Run: headless pygame with SDL's dummy video driver; simulated clock (each Clock.tick advances the game by its frame time, no real sleeping); random seed 0; keys injected as events and as key.get_pressed() state; mouse plan: one left click at the window centre at the start of phase 2, then a move to the lower-right quarter at the start of phase 3.
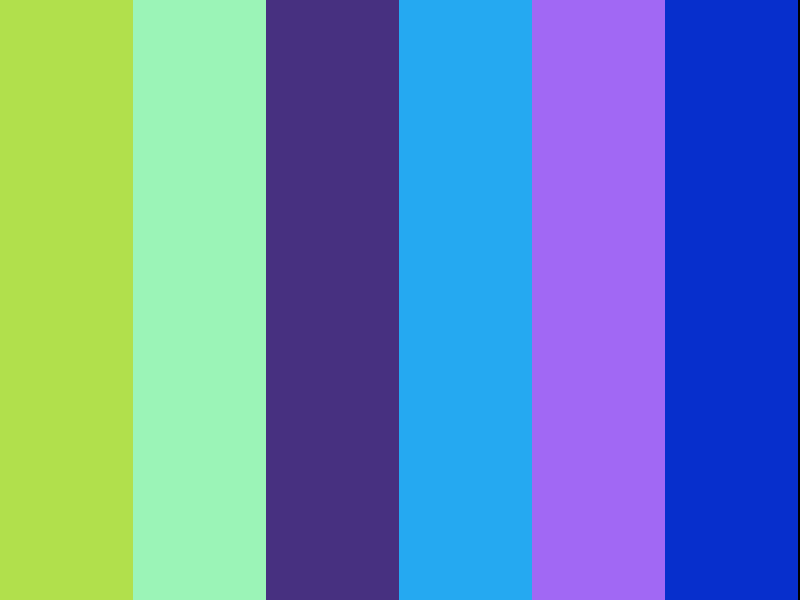
Frame 1 of 4 · flips 1–60 · no input
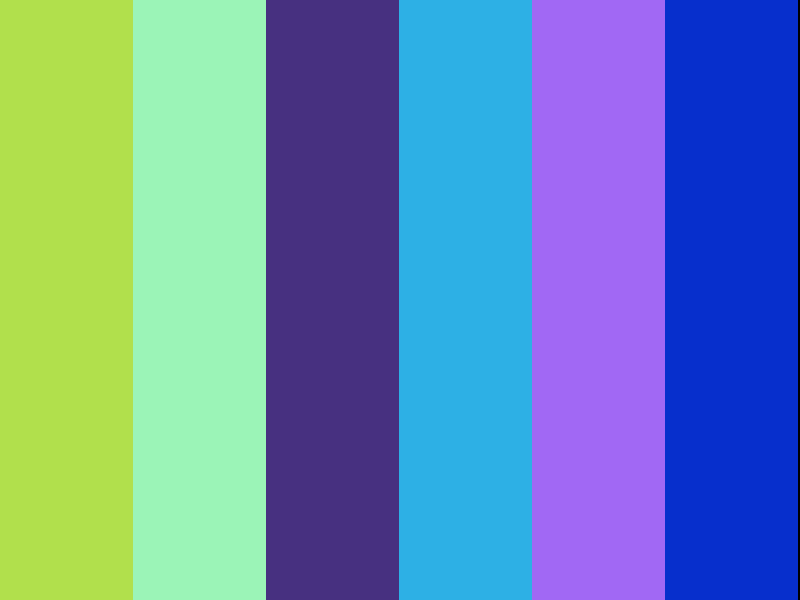
Frame 2 of 4 · flips 61–180 · clicked the window centre · tapped SPACE, RETURN · held RIGHT (→), D
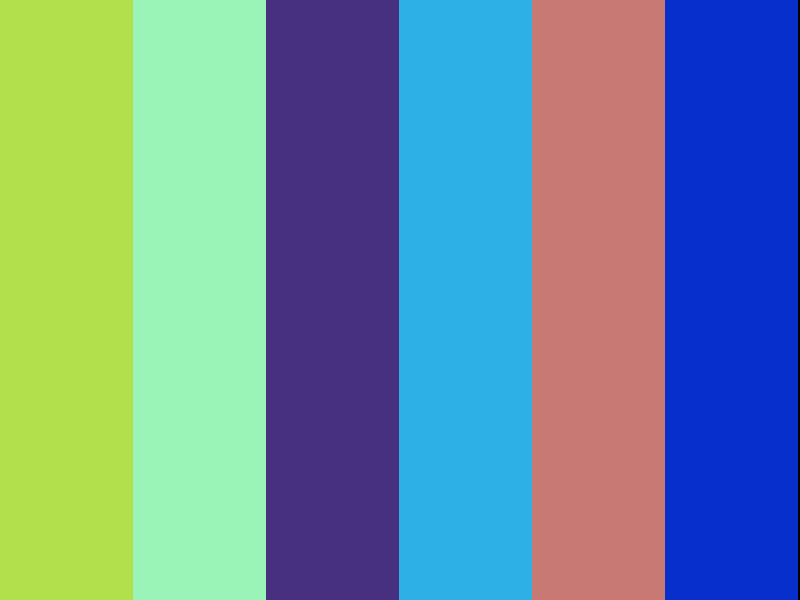
Frame 3 of 4 · flips 181–300 · moved the mouse to the lower-right quarter · held DOWN (↓), S
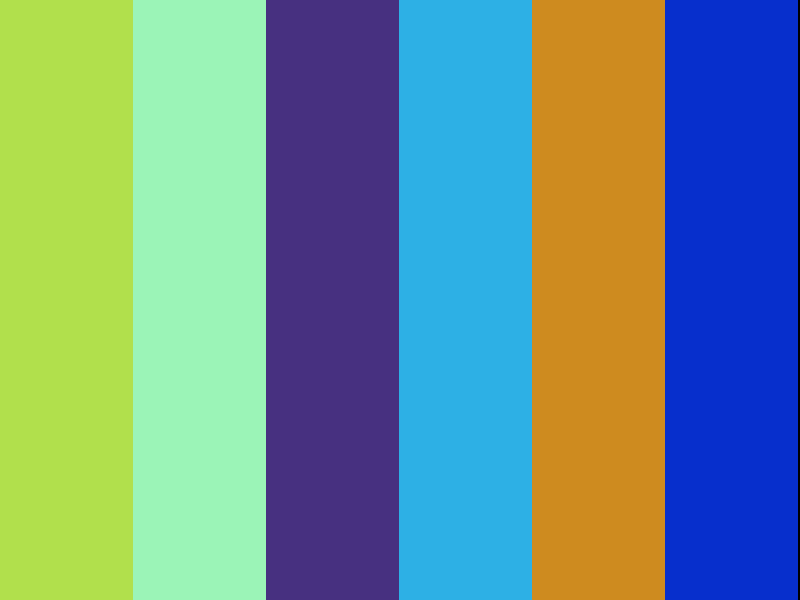
Frame 4 of 4 · flips 301–420 · held LEFT (←), A, UP (↑), W

The pygame program that drew these frames:

'''
Desafio

1. Crie uma tela com 6 retângulos que ocupem toda a tela. A cor de cada retângulo deve ser alterada continuamente através de uma função de lerp.
2. Altere o programa anterior para que as cores sejam alteradas de acordo com a movimentação do mouse sobre cada um dos retângulos. Quando o mouse se movimentar sobre um dos retângulos, somente a cor deste retângulo deve mudar em função da posição x, y do mouse.
'''

import pygame
import sys
import random

def main():
    pygame.init()

    screen_width = 800
    screen_height = 600
    screen = pygame.display.set_mode((screen_width, screen_height))
    pygame.display.set_caption("Desafio dos Retângulos Coloridos - TIA 22021221 - Nicolas")

    QtyRectangles = 6

    rectangles = generate_rectangles(screen_width, screen_height, QtyRectangles)
    colors_current = [(random_color(), random_color()) for i in range(QtyRectangles)]
    color_transition_progress = [0.0] * QtyRectangles

    transition_speed = 0.005

    clock = pygame.time.Clock()
    fps = 60

    running = True
    while running:
        for event in pygame.event.get():
            if event.type == pygame.QUIT:
                running = False

        mouse_x, mouse_y = pygame.mouse.get_pos()  # Obtém a posição atual do mouse

        for i, rect in enumerate(rectangles):
            if rect.collidepoint(mouse_x, mouse_y):  # Verifica se o mouse está sobre o retângulo
                update_rectangles(rectangles, colors_current, color_transition_progress, transition_speed, i)

        draw_rectangles(screen, rectangles, colors_current, color_transition_progress)

        pygame.display.flip()
        clock.tick(fps)

    pygame.quit()
    sys.exit()

def lerp(value1, value2, factor):
    return value1 + (value2 - value1) * factor

def random_color():
    return (random.randint(0, 255), random.randint(0, 255), random.randint(0, 255))

def generate_rectangles(screen_width, screen_height, num_rectangles):
    return [pygame.Rect(i * (screen_width // num_rectangles), 0, screen_width // num_rectangles, screen_height) for i in range(num_rectangles)]

def update_rectangles(rectangles, colors_current, color_transition_progress, transition_speed, index):
    current_color, next_color = colors_current[index]
    color_progress = color_transition_progress[index]

    color_transition_progress[index] += transition_speed

    if color_progress >= 1.0:
        colors_current[index] = (next_color, random_color())
        color_transition_progress[index] = 0.0

def draw_rectangles(screen, rectangles, colors_current, color_transition_progress):
    for i, rect in enumerate(rectangles):
        current_color, next_color = colors_current[i]
        color_progress = color_transition_progress[i]

        r = int(lerp(current_color[0], next_color[0], color_progress))
        g = int(lerp(current_color[1], next_color[1], color_progress))
        b = int(lerp(current_color[2], next_color[2], color_progress))

        pygame.draw.rect(screen, (r, g, b), rect)

if __name__ == "__main__":
    main()
